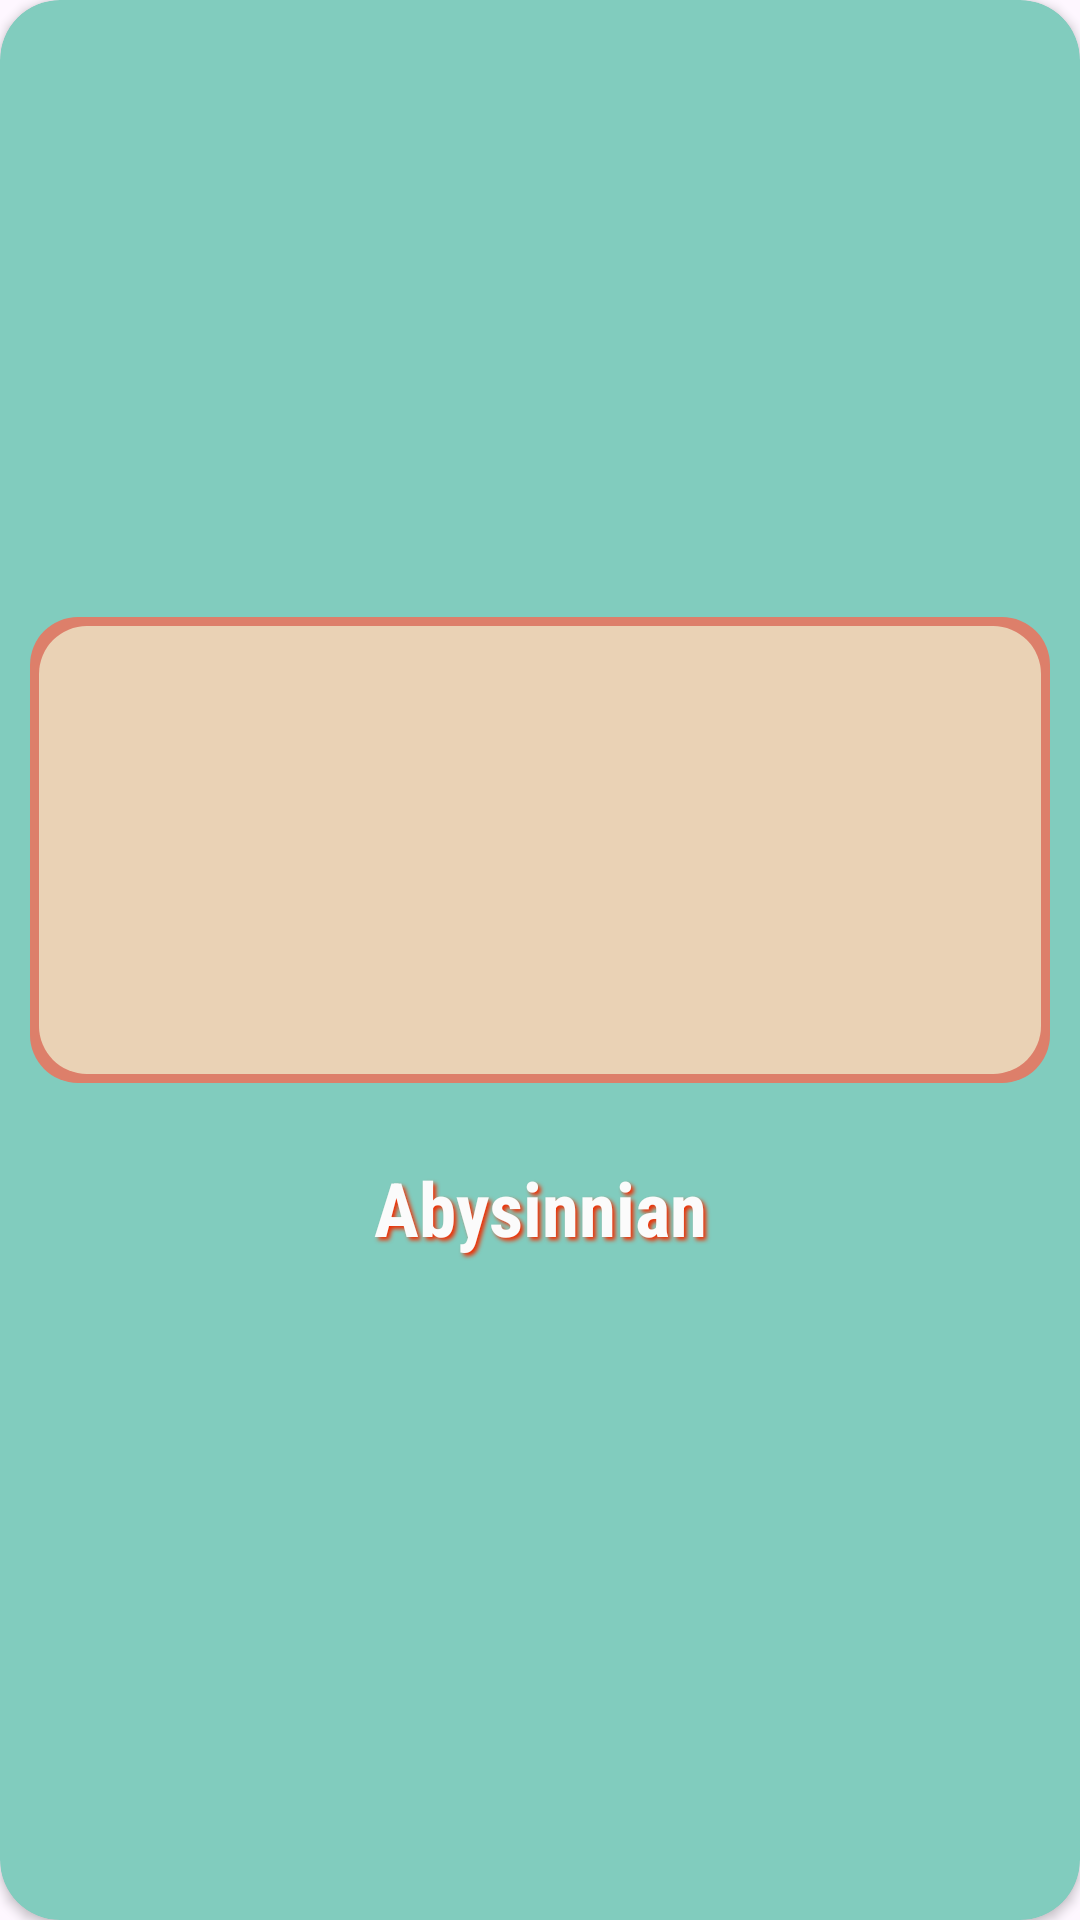

This screen was rendered from an Android layout file. Write that file and the resources it references.
<!-- AndroidManifest.xml: application theme Theme.PurrFriendsHarmony -->
<!-- res/layout/layout_breeds.xml -->
<?xml version="1.0" encoding="utf-8"?>
<androidx.cardview.widget.CardView xmlns:android="http://schemas.android.com/apk/res/android"
    xmlns:app="http://schemas.android.com/apk/res-auto"
    android:layout_width="match_parent"
    android:layout_height="wrap_content"
    android:layout_marginStart="10dp"
    android:layout_marginTop="10dp"
    android:layout_marginEnd="10dp"
    android:layout_marginBottom="10dp"
    app:cardBackgroundColor="#81CCBE"
    app:cardCornerRadius="20dp">

    <LinearLayout
        android:layout_width="match_parent"
        android:layout_height="wrap_content"
        android:layout_gravity="center"
        android:gravity="center"
        android:orientation="vertical"
        android:padding="10dp">

        <LinearLayout
            android:layout_width="match_parent"
            android:layout_height="wrap_content"
            android:background="@drawable/icon"
            android:orientation="vertical"
            android:padding="2.5dp">

            <ImageView
                android:id="@+id/BreedPhoto"
                android:layout_width="match_parent"
                android:layout_height="150dp"
                android:scaleType="centerCrop" />

        </LinearLayout>

        <TextView
            android:id="@+id/breed"
            android:layout_width="match_parent"
            android:layout_height="wrap_content"
            android:layout_marginTop="10dp"
            android:fontFamily="sans-serif-condensed"
            android:gravity="center"
            android:lines="2"
            android:shadowColor="#EF2F04"
            android:shadowDx="3"
            android:shadowDy="3"
            android:shadowRadius="3"
            android:text="Abysinnian"
            android:textColor="#FBFBFB"
            android:textSize="25sp"
            android:textStyle="bold" />
    </LinearLayout>
</androidx.cardview.widget.CardView>
<!-- resources referenced by this layout -->
<resources>
  <!-- drawable icon (drawable) -->
  <?xml version="1.0" encoding="utf-8"?>
  <layer-list xmlns:android="http://schemas.android.com/apk/res/android">
      <item>
          <shape android:shape="rectangle">
              <solid android:color="#DD7F6A" />
              <corners
                  android:radius="16dp" />
          </shape>
      </item>
  
      <item
          android:bottom="3dp"
          android:left="3dp"
          android:right="3dp"
          android:top="3dp">
          <shape android:shape="rectangle">
              <solid android:color="#CEEEE7C8" />
              <corners
                  android:radius="16dp" />
          </shape>
      </item>
  </layer-list>
  <style name="Theme.PurrFriendsHarmony" parent="Base.Theme.PurrFriendsHarmony" />
  <style name="Base.Theme.PurrFriendsHarmony" parent="Theme.Material3.DayNight.NoActionBar">
          
          
          <item name="android:statusBarColor">#DECAB5</item>
      </style>
</resources>
